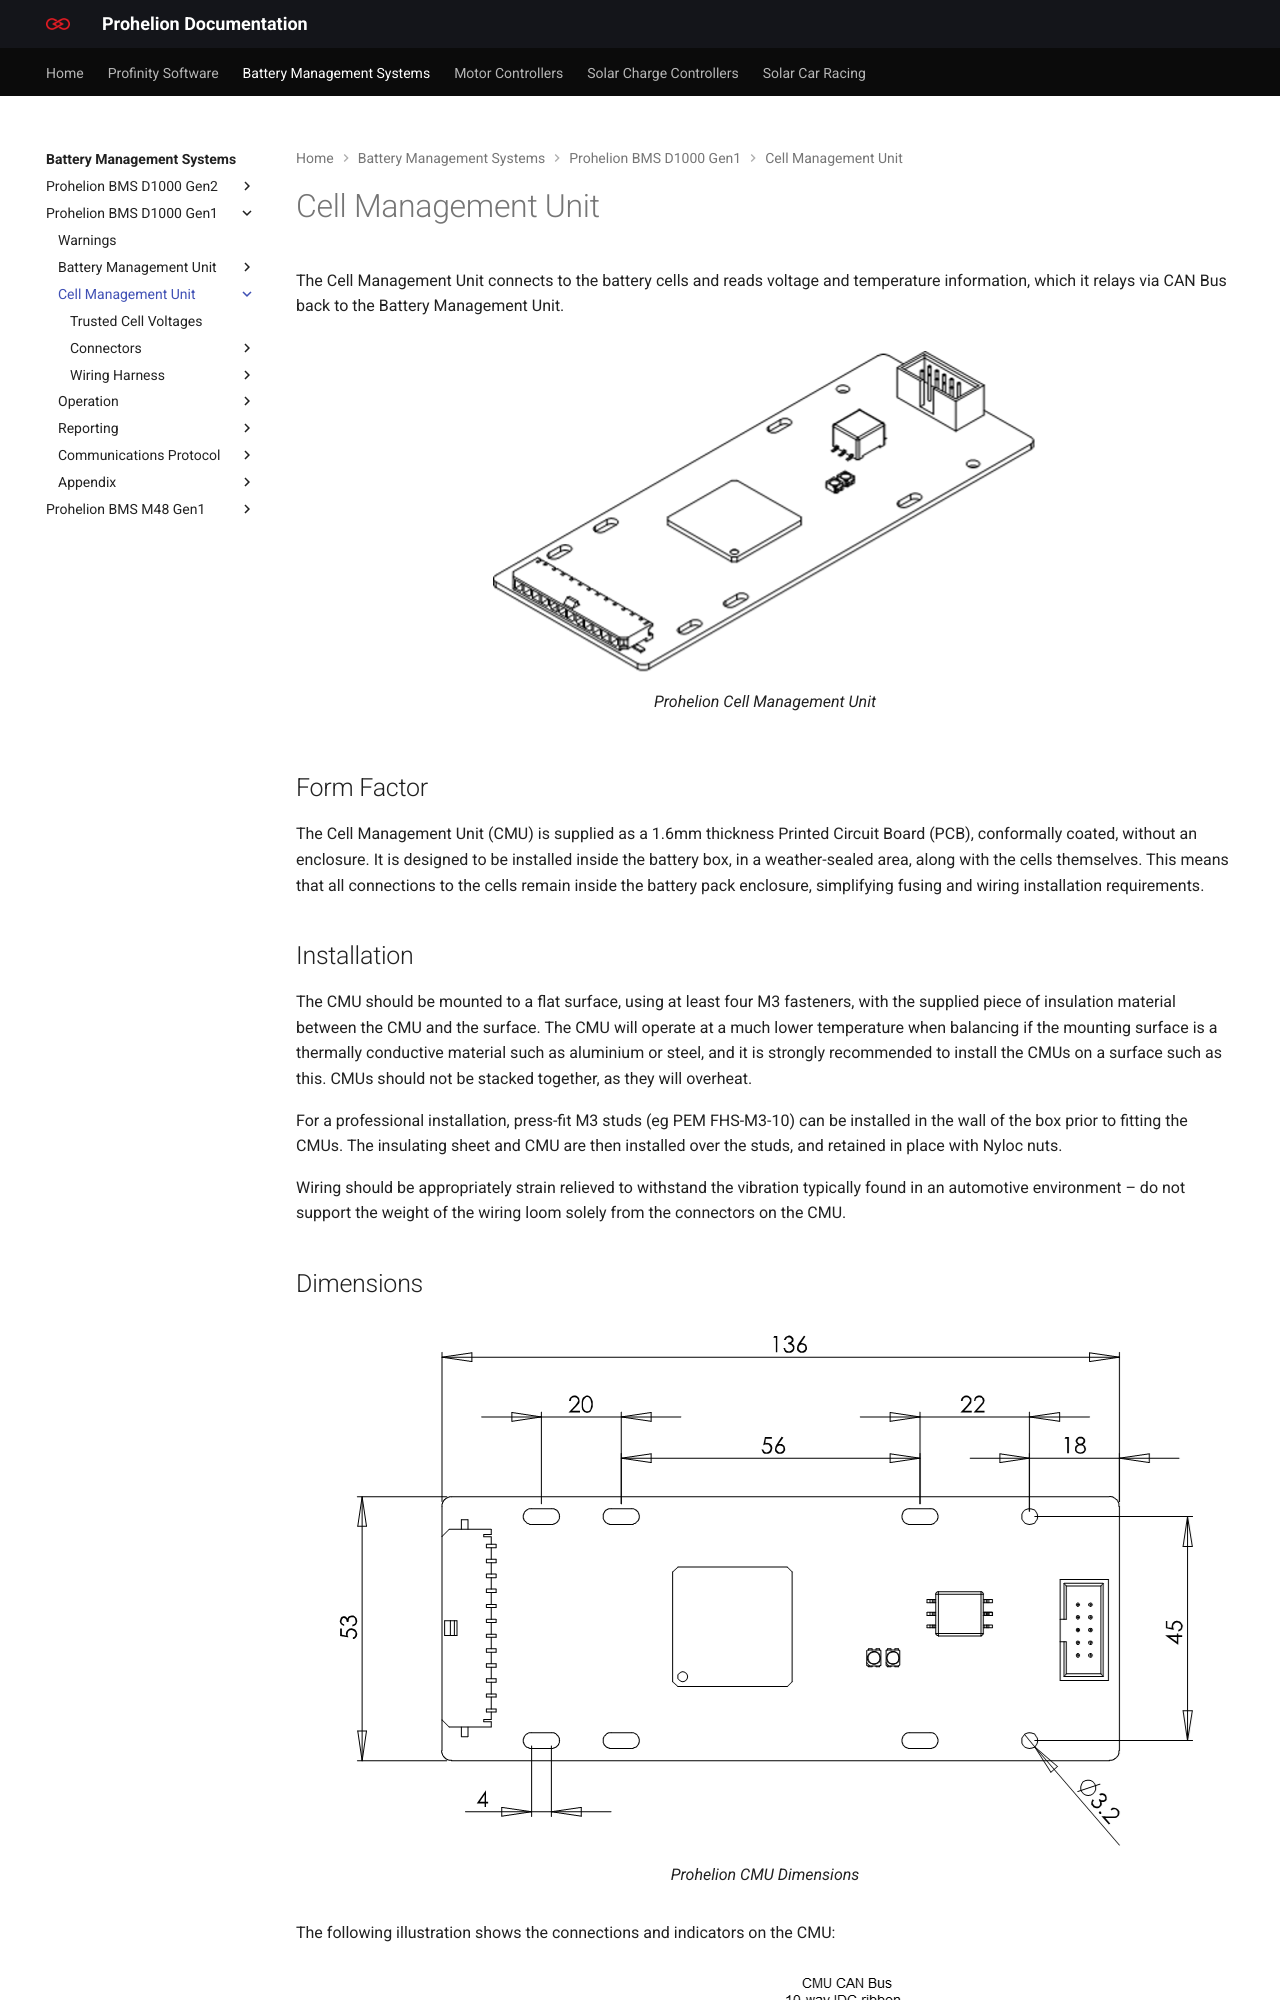

repository: Prohelion/prohelion.github.io · page: Battery_Management_Systems/Prohelion_BMS_D1000_Gen1/Cell_Management_Unit/index.html · generator: mkdocs

---
title: Cell Management Unit
---

# Cell Management Unit 

The Cell Management Unit connects to the battery cells and reads voltage and temperature information, which it relays via CAN Bus back to the Battery Management Unit.

<figure markdown>
![Battery Management System](../images/Introduction_2.png)
<figcaption>Prohelion Cell Management Unit</figcaption>
</figure>

## Form Factor 

The Cell Management Unit (CMU) is supplied as a 1.6mm thickness Printed Circuit Board (PCB), conformally coated, without an enclosure.  It is designed to be installed inside the battery box, in a weather-sealed area, along with the cells themselves.  This means that all connections to the cells remain inside the battery pack enclosure, simplifying fusing and wiring installation requirements.   

## Installation

The CMU should be mounted to a flat surface, using at least four M3 fasteners, with the supplied piece of insulation material between the CMU and the surface.  The CMU will operate at a much lower temperature when balancing if the mounting surface is a thermally conductive material such as aluminium or steel, and it is strongly recommended to install the CMUs on a surface such as this.  CMUs should not be stacked together, as they will overheat. 

For a professional installation, press-fit M3 studs (eg PEM FHS-M3-10) can be installed in the wall of the box prior to fitting the CMUs.  The insulating sheet and CMU are then installed over the studs, and retained in place with Nyloc nuts. 

Wiring should be appropriately strain relieved to withstand the vibration typically found in an automotive environment – do not support the weight of the wiring loom solely from the connectors on the CMU. 

## Dimensions

<figure markdown>
![Prohelion CMU Dimensions](../images/CMU_Dimensions.png)
<figcaption>Prohelion CMU Dimensions</figcaption>
</figure>

The following illustration shows the connections and indicators on the CMU:

<figure markdown>
![Prohelion CMU Connectors](../images/CMU_Connectors_Overview.png)
<figcaption>Prohelion CMU Connectors</figcaption>
</figure>
